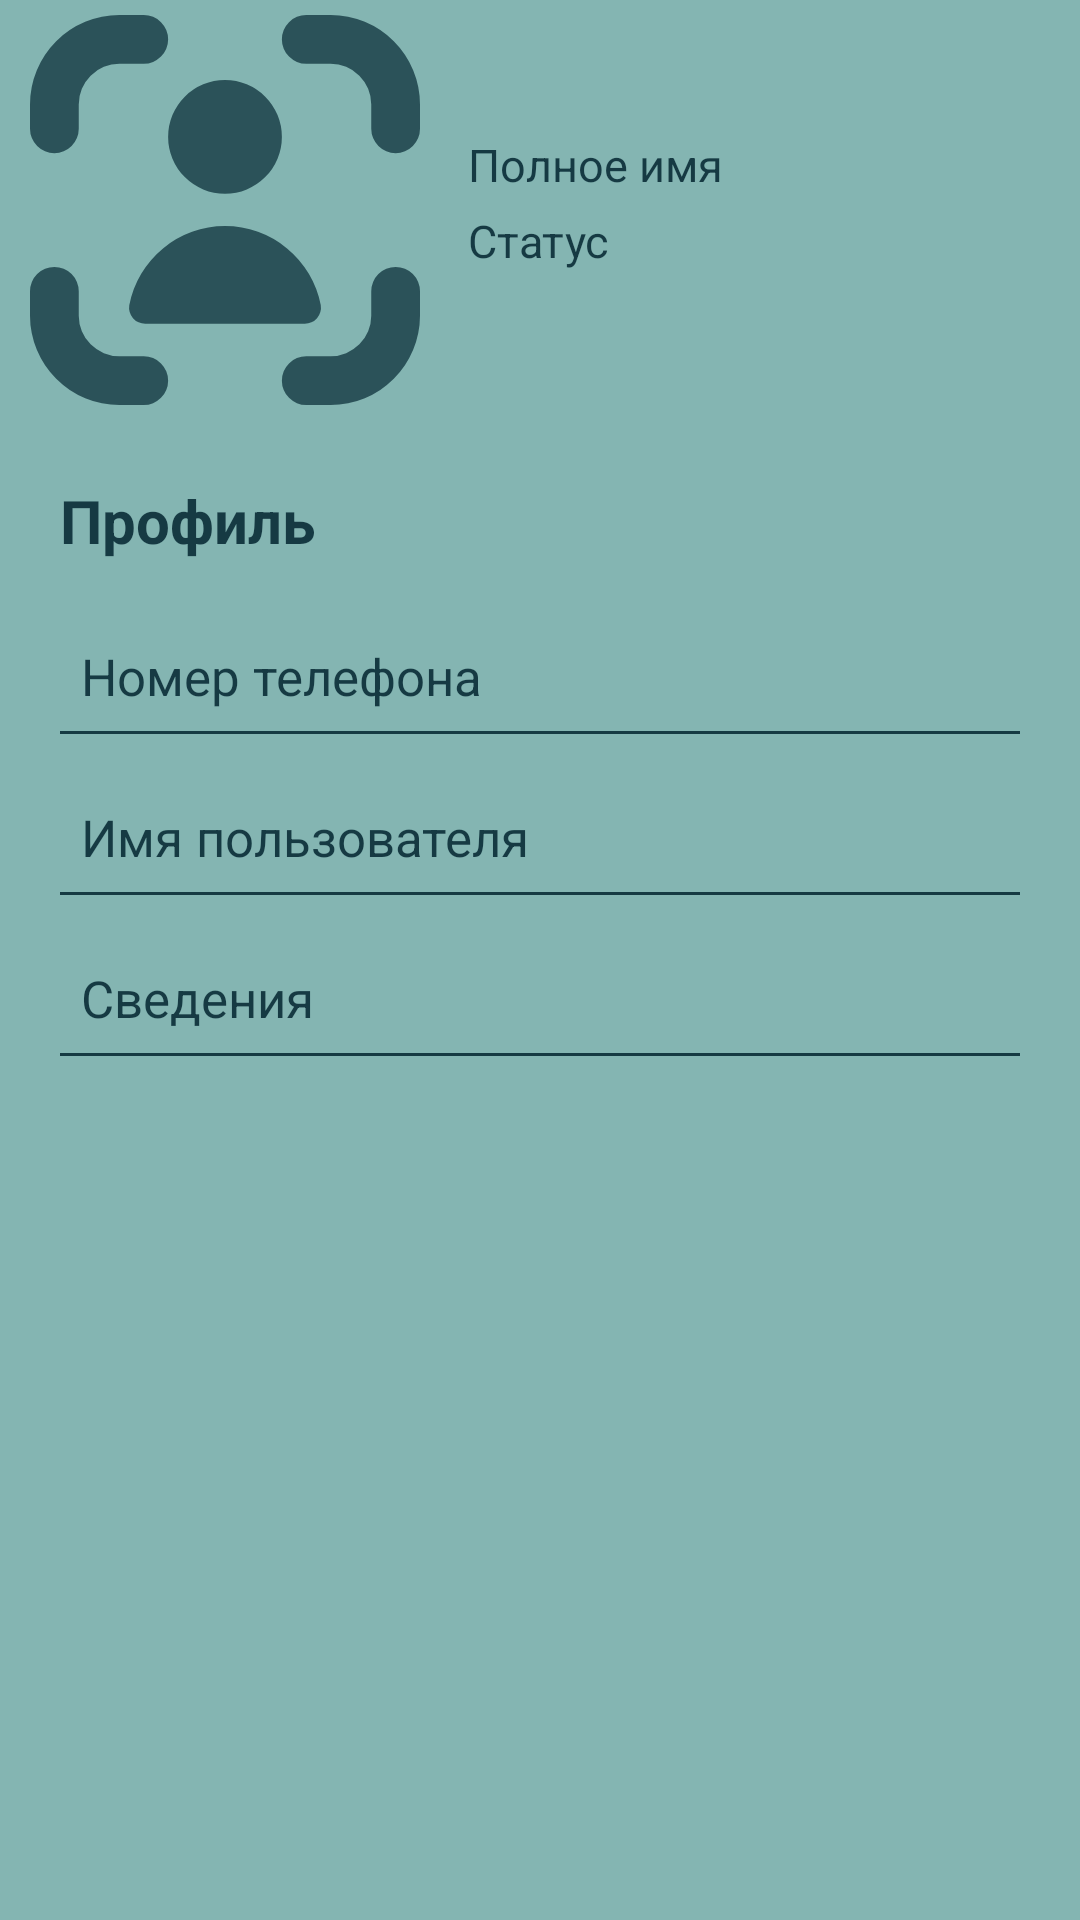

Layout XML and referenced resources for this Android screen:
<!-- AndroidManifest.xml: application theme Theme.NewDialog -->
<!-- res/layout/fragment_settings.xml -->
<?xml version="1.0" encoding="utf-8"?>
<androidx.constraintlayout.widget.ConstraintLayout
    xmlns:android="http://schemas.android.com/apk/res/android"
    xmlns:app="http://schemas.android.com/apk/res-auto"
    xmlns:tools="http://schemas.android.com/tools"
    android:layout_width="match_parent"
    android:layout_height="match_parent"
    tools:context=".ui.screens.settings.SettingsFragment">

    <androidx.constraintlayout.widget.ConstraintLayout
        android:id="@+id/constraint_layout_header"
        android:layout_width="match_parent"
        android:layout_height="140dp"
        android:background="@color/main_color_background_app"
        app:layout_constraintTop_toTopOf="parent"
        app:layout_constraintStart_toStartOf="parent"
        app:layout_constraintEnd_toEndOf="parent">

        <ImageView
            android:id="@+id/settings_image_header"
            android:layout_width="130dp"
            android:layout_height="130dp"
            android:layout_marginStart="10dp"

            app:srcCompat="@drawable/settings_photo_missing"
            app:layout_constraintTop_toTopOf="parent"
            app:layout_constraintBottom_toBottomOf="parent"
            app:layout_constraintStart_toStartOf="parent"/>

        <LinearLayout
            android:layout_width="wrap_content"
            android:layout_height="wrap_content"
            android:orientation="vertical"
            android:layout_marginStart="16dp"

            app:layout_constraintStart_toEndOf="@+id/settings_image_header"
            app:layout_constraintTop_toTopOf="@+id/settings_image_header"
            app:layout_constraintBottom_toBottomOf="@+id/settings_image_header">

            <TextView
                android:id="@+id/settings_text_view_full_name"
                android:hint="@string/settings_full_name_hint"
                android:textColorHint="@color/main_color_text"
                style="@style/settings_header_text" />

            <TextView
                android:id="@+id/settings_text_view_status"
                android:hint="@string/settings_status_hint"
                android:textColorHint="@color/main_color_text"
                style="@style/settings_header_text" />

        </LinearLayout>
    </androidx.constraintlayout.widget.ConstraintLayout>

    <LinearLayout
        android:layout_width="match_parent"
        android:layout_height="0dp"
        android:orientation="vertical"
        android:paddingVertical="20dp"
        android:paddingHorizontal="20dp"
        android:background="@color/main_color_background_app"

        app:layout_constraintTop_toBottomOf="@+id/constraint_layout_header"
        app:layout_constraintBottom_toBottomOf="parent"
        app:layout_constraintStart_toStartOf="parent"
        app:layout_constraintEnd_toEndOf="parent">

        <androidx.appcompat.widget.AppCompatTextView
            android:layout_width="wrap_content"
            android:layout_height="wrap_content"
            android:layout_marginBottom="20dp"
            android:text="@string/settings_title_profile_hint"
            android:textColor="@color/main_color_text"
            android:textSize="20sp"
            android:textStyle="bold"/>

        <androidx.appcompat.widget.AppCompatTextView
            android:id="@+id/settings_phone_number"
            android:hint="@string/settings_phone_number_hint"
            android:textColorHint="@color/main_color_text"
            style="@style/settingsButtons" />

        <View style="@style/settings_separator" />

        <androidx.appcompat.widget.AppCompatTextView
            android:id="@+id/settings_username"
            style="@style/settingsButtons"
            android:textColorHint="@color/main_color_text"
            android:hint="@string/settings_username_hint"/>

        <View style="@style/settings_separator"/>

        <androidx.appcompat.widget.AppCompatTextView
            android:id="@+id/settings_bio"
            style="@style/settingsButtons"
            android:textColorHint="@color/main_color_text"
            android:hint="@string/settings_bio_hint"/>

        <View style="@style/settings_separator"/>

    </LinearLayout>

</androidx.constraintlayout.widget.ConstraintLayout>
<!-- resources referenced by this layout -->
<resources>
  <color name="main_color_background_app">#84B5B2</color>
  <color name="main_color_text">#163A43</color>
  <!-- drawable settings_photo_missing (drawable) -->
  <vector xmlns:android="http://schemas.android.com/apk/res/android" android:alpha="0.8" android:height="512dp" android:viewportHeight="24" android:viewportWidth="24" android:width="512dp">
        
      <path android:fillColor="#163A43" android:pathData="M22.5,15.5A1.5,1.5 0,0 0,21 17v1.5A2.5,2.5 0,0 1,18.5 21H17a1.5,1.5 0,0 0,0 3h1.5A5.506,5.506 0,0 0,24 18.5V17A1.5,1.5 0,0 0,22.5 15.5Z"/>
        
      <path android:fillColor="#163A43" android:pathData="M1.5,8.5A1.5,1.5 0,0 0,3 7V5.5A2.5,2.5 0,0 1,5.5 3H7A1.5,1.5 0,0 0,7 0H5.5A5.506,5.506 0,0 0,0 5.5V7A1.5,1.5 0,0 0,1.5 8.5Z"/>
        
      <path android:fillColor="#163A43" android:pathData="M7,21H5.5A2.5,2.5 0,0 1,3 18.5V17a1.5,1.5 0,0 0,-3 0v1.5A5.506,5.506 0,0 0,5.5 24H7a1.5,1.5 0,0 0,0 -3Z"/>
        
      <path android:fillColor="#163A43" android:pathData="M18.5,0H17a1.5,1.5 0,0 0,0 3h1.5A2.5,2.5 0,0 1,21 5.5V7a1.5,1.5 0,0 0,3 0V5.5A5.506,5.506 0,0 0,18.5 0Z"/>
        
      <path android:fillColor="#163A43" android:pathData="M12,7.5m-3.5,0a3.5,3.5 0,1 1,7 0a3.5,3.5 0,1 1,-7 0"/>
        
      <path android:fillColor="#163A43" android:pathData="M6.11,17.848A0.993,0.993 0,0 0,7.1 19h9.8a0.993,0.993 0,0 0,0.992 -1.152,6 6,0 0,0 -11.78,0Z"/>
      
  </vector>
  <string name="settings_bio_hint">Сведения</string>
  <string name="settings_full_name_hint">Полное имя</string>
  <string name="settings_phone_number_hint">Номер телефона</string>
  <string name="settings_status_hint">Статус</string>
  <string name="settings_title_profile_hint">Профиль</string>
  <string name="settings_username_hint">Имя пользователя</string>
  <style name="settingsButtons">
          <item name="android:textSize">17sp</item>
          <item name="android:layout_width">match_parent</item>
          <item name="android:layout_height">wrap_content</item>
          <item name="android:padding">7dp</item>
          <item name="android:clickable">true</item>
          <item name="android:focusable">true</item>
          <item name="android:textColor">@color/main_color_text</item>
          <item name="android:background">@drawable/settings_ripple_style_elements</item>
      </style>
  <style name="settings_header_text">
          <item name="android:textSize">15sp</item>
          <item name="android:layout_width">wrap_content</item>
          <item name="android:layout_height">wrap_content</item>
          <item name="android:layout_marginBottom">5dp</item>
          <item name="android:textColor">@color/main_color_text</item>
      </style>
  <style name="settings_separator">
          <item name="android:layout_width">match_parent</item>
          <item name="android:layout_height">1dp</item>
          <item name="android:layout_marginBottom">16dp</item>
          <item name="android:background">@color/main_color_text</item>
      </style>
  <style name="Theme.NewDialog" parent="Theme.MaterialComponents.DayNight.NoActionBar">
          <item name="colorPrimary">@color/main_color_background_app</item>
  
          <item name="android:statusBarColor">?attr/colorPrimary</item>
          <item name="android:windowLightStatusBar">true</item>
          <item name="android:navigationBarColor">?attr/colorPrimary</item>
      </style>
  <!-- drawable settings_ripple_style_elements (drawable) -->
  <?xml version="1.0" encoding="utf-8"?>
  <ripple xmlns:android="http://schemas.android.com/apk/res/android"
      android:color="@color/ripple_color">
      <item>
          <shape android:shape="rectangle">
              <solid android:color="@color/main_color_background_app"/>
          </shape>
      </item>
  
  </ripple>
  <color name="ripple_color">#b5d3d1</color>
</resources>
